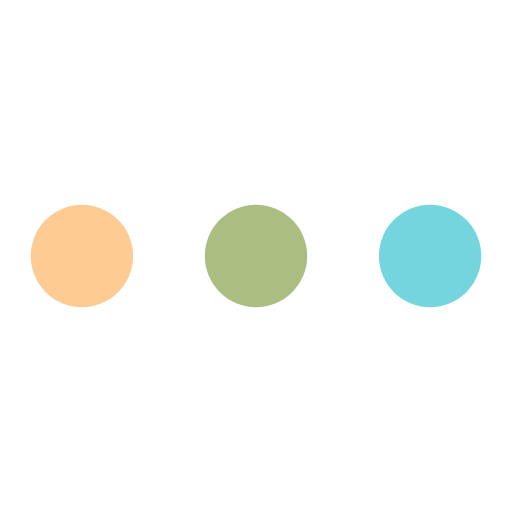
t = 0.00 s
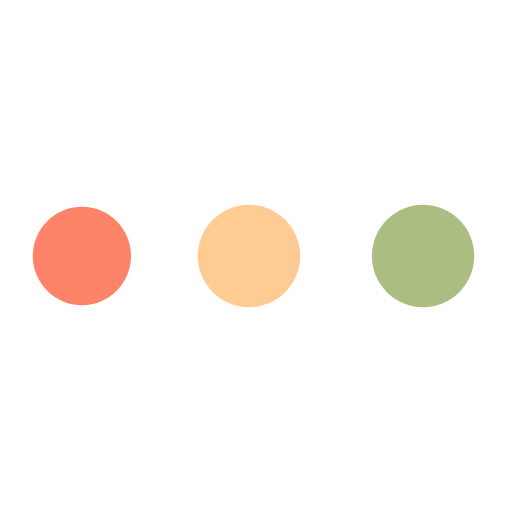
t = 0.46 s
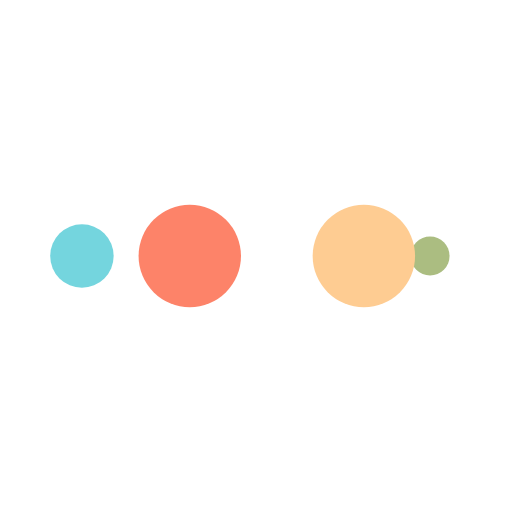
t = 0.76 s
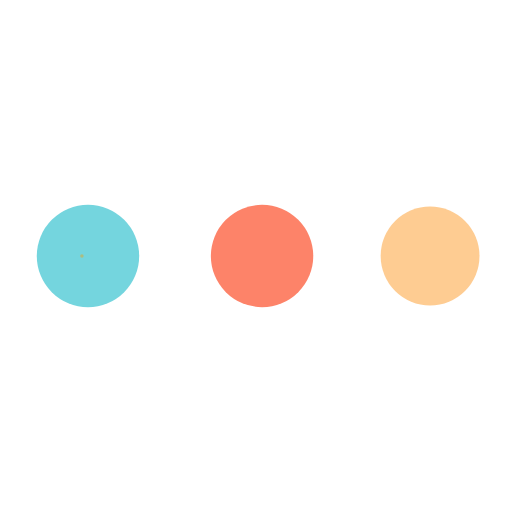
t = 1.22 s
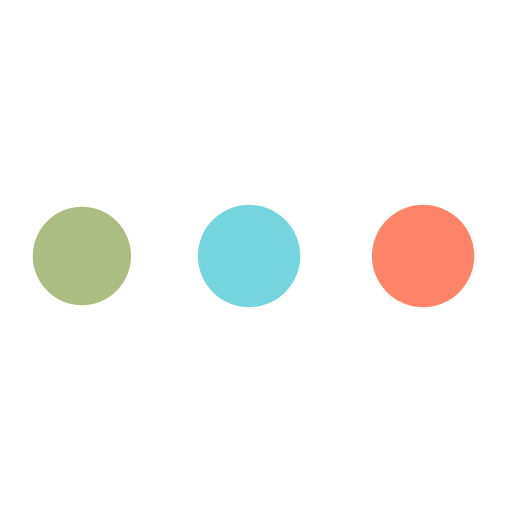
t = 1.68 s
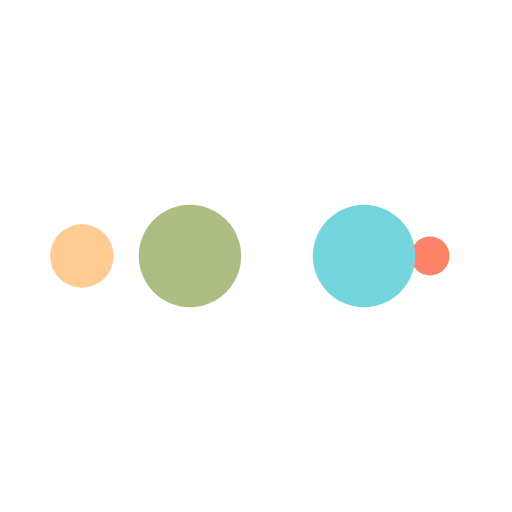
t = 1.98 s

The animated SVG that drew these frames (rendered in a browser with its animation timeline set to each time). Animation: 10 SMIL elements (animate=10); one cycle of 2.44 s, repeats indefinitely.

<?xml version="1.0" encoding="utf-8"?>
<svg xmlns="http://www.w3.org/2000/svg" xmlns:xlink="http://www.w3.org/1999/xlink" style="margin: auto; background: rgb(255, 255, 255) none repeat scroll 0% 0%; display: block; shape-rendering: auto;" width="200px" height="200px" viewBox="0 0 100 100" preserveAspectRatio="xMidYMid">
<circle cx="84" cy="50" r="10" fill="#74d5de">
    <animate attributeName="r" repeatCount="indefinite" dur="0.6097560975609756s" calcMode="spline" keyTimes="0;1" values="10;0" keySplines="0 0.5 0.5 1" begin="0s"></animate>
    <animate attributeName="fill" repeatCount="indefinite" dur="2.4390243902439024s" calcMode="discrete" keyTimes="0;0.25;0.5;0.75;1" values="#74d5de;#abbd81;#fecc92;#fd8369;#74d5de" begin="0s"></animate>
</circle><circle cx="16" cy="50" r="10" fill="#74d5de">
  <animate attributeName="r" repeatCount="indefinite" dur="2.4390243902439024s" calcMode="spline" keyTimes="0;0.25;0.5;0.75;1" values="0;0;10;10;10" keySplines="0 0.5 0.5 1;0 0.5 0.5 1;0 0.5 0.5 1;0 0.5 0.5 1" begin="0s"></animate>
  <animate attributeName="cx" repeatCount="indefinite" dur="2.4390243902439024s" calcMode="spline" keyTimes="0;0.25;0.5;0.75;1" values="16;16;16;50;84" keySplines="0 0.5 0.5 1;0 0.5 0.5 1;0 0.5 0.5 1;0 0.5 0.5 1" begin="0s"></animate>
</circle><circle cx="50" cy="50" r="10" fill="#fd8369">
  <animate attributeName="r" repeatCount="indefinite" dur="2.4390243902439024s" calcMode="spline" keyTimes="0;0.25;0.5;0.75;1" values="0;0;10;10;10" keySplines="0 0.5 0.5 1;0 0.5 0.5 1;0 0.5 0.5 1;0 0.5 0.5 1" begin="-0.6097560975609756s"></animate>
  <animate attributeName="cx" repeatCount="indefinite" dur="2.4390243902439024s" calcMode="spline" keyTimes="0;0.25;0.5;0.75;1" values="16;16;16;50;84" keySplines="0 0.5 0.5 1;0 0.5 0.5 1;0 0.5 0.5 1;0 0.5 0.5 1" begin="-0.6097560975609756s"></animate>
</circle><circle cx="84" cy="50" r="10" fill="#fecc92">
  <animate attributeName="r" repeatCount="indefinite" dur="2.4390243902439024s" calcMode="spline" keyTimes="0;0.25;0.5;0.75;1" values="0;0;10;10;10" keySplines="0 0.5 0.5 1;0 0.5 0.5 1;0 0.5 0.5 1;0 0.5 0.5 1" begin="-1.2195121951219512s"></animate>
  <animate attributeName="cx" repeatCount="indefinite" dur="2.4390243902439024s" calcMode="spline" keyTimes="0;0.25;0.5;0.75;1" values="16;16;16;50;84" keySplines="0 0.5 0.5 1;0 0.5 0.5 1;0 0.5 0.5 1;0 0.5 0.5 1" begin="-1.2195121951219512s"></animate>
</circle><circle cx="16" cy="50" r="10" fill="#abbd81">
  <animate attributeName="r" repeatCount="indefinite" dur="2.4390243902439024s" calcMode="spline" keyTimes="0;0.25;0.5;0.75;1" values="0;0;10;10;10" keySplines="0 0.5 0.5 1;0 0.5 0.5 1;0 0.5 0.5 1;0 0.5 0.5 1" begin="-1.8292682926829267s"></animate>
  <animate attributeName="cx" repeatCount="indefinite" dur="2.4390243902439024s" calcMode="spline" keyTimes="0;0.25;0.5;0.75;1" values="16;16;16;50;84" keySplines="0 0.5 0.5 1;0 0.5 0.5 1;0 0.5 0.5 1;0 0.5 0.5 1" begin="-1.8292682926829267s"></animate>
</circle></svg> 
